Run: headless pygame with SDL's dummy video driver; simulated clock (each Clock.tick advances the game by its frame time, no real sleeping); random seed 0; keys injected as events and as key.get_pressed() state; no mouse input.
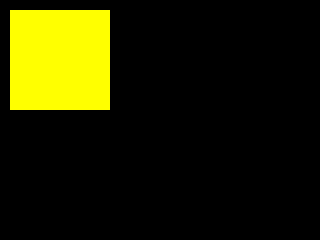
Frame 1 of 4 · flips 1–60 · no input
Frame 2 of 4 · flips 61–180 · tapped SPACE, RETURN · held RIGHT (→), D · screen unchanged from frame 1, image omitted
Frame 3 of 4 · flips 181–300 · held DOWN (↓), S · screen unchanged from frame 2, image omitted
Frame 4 of 4 · flips 301–420 · held LEFT (←), A, UP (↑), W · screen unchanged from frame 3, image omitted

The pygame program that drew these frames:

import pygame


if __name__ == '__main__':
    pygame.init()
    pygame.display.set_caption('Gekitai')

    size = width, height = 320, 240
    screen = pygame.display.set_mode(size)

    rect = pygame.rect.Rect(10, 10, 100, 100)
    pygame.draw.rect(screen, pygame.color.Color(255, 255, 0), rect)

    running = True
    while running:
        pygame.display.update(rect)
        event = pygame.event.wait()
        if event.type == pygame.QUIT:
            running = False

    pygame.quit()
